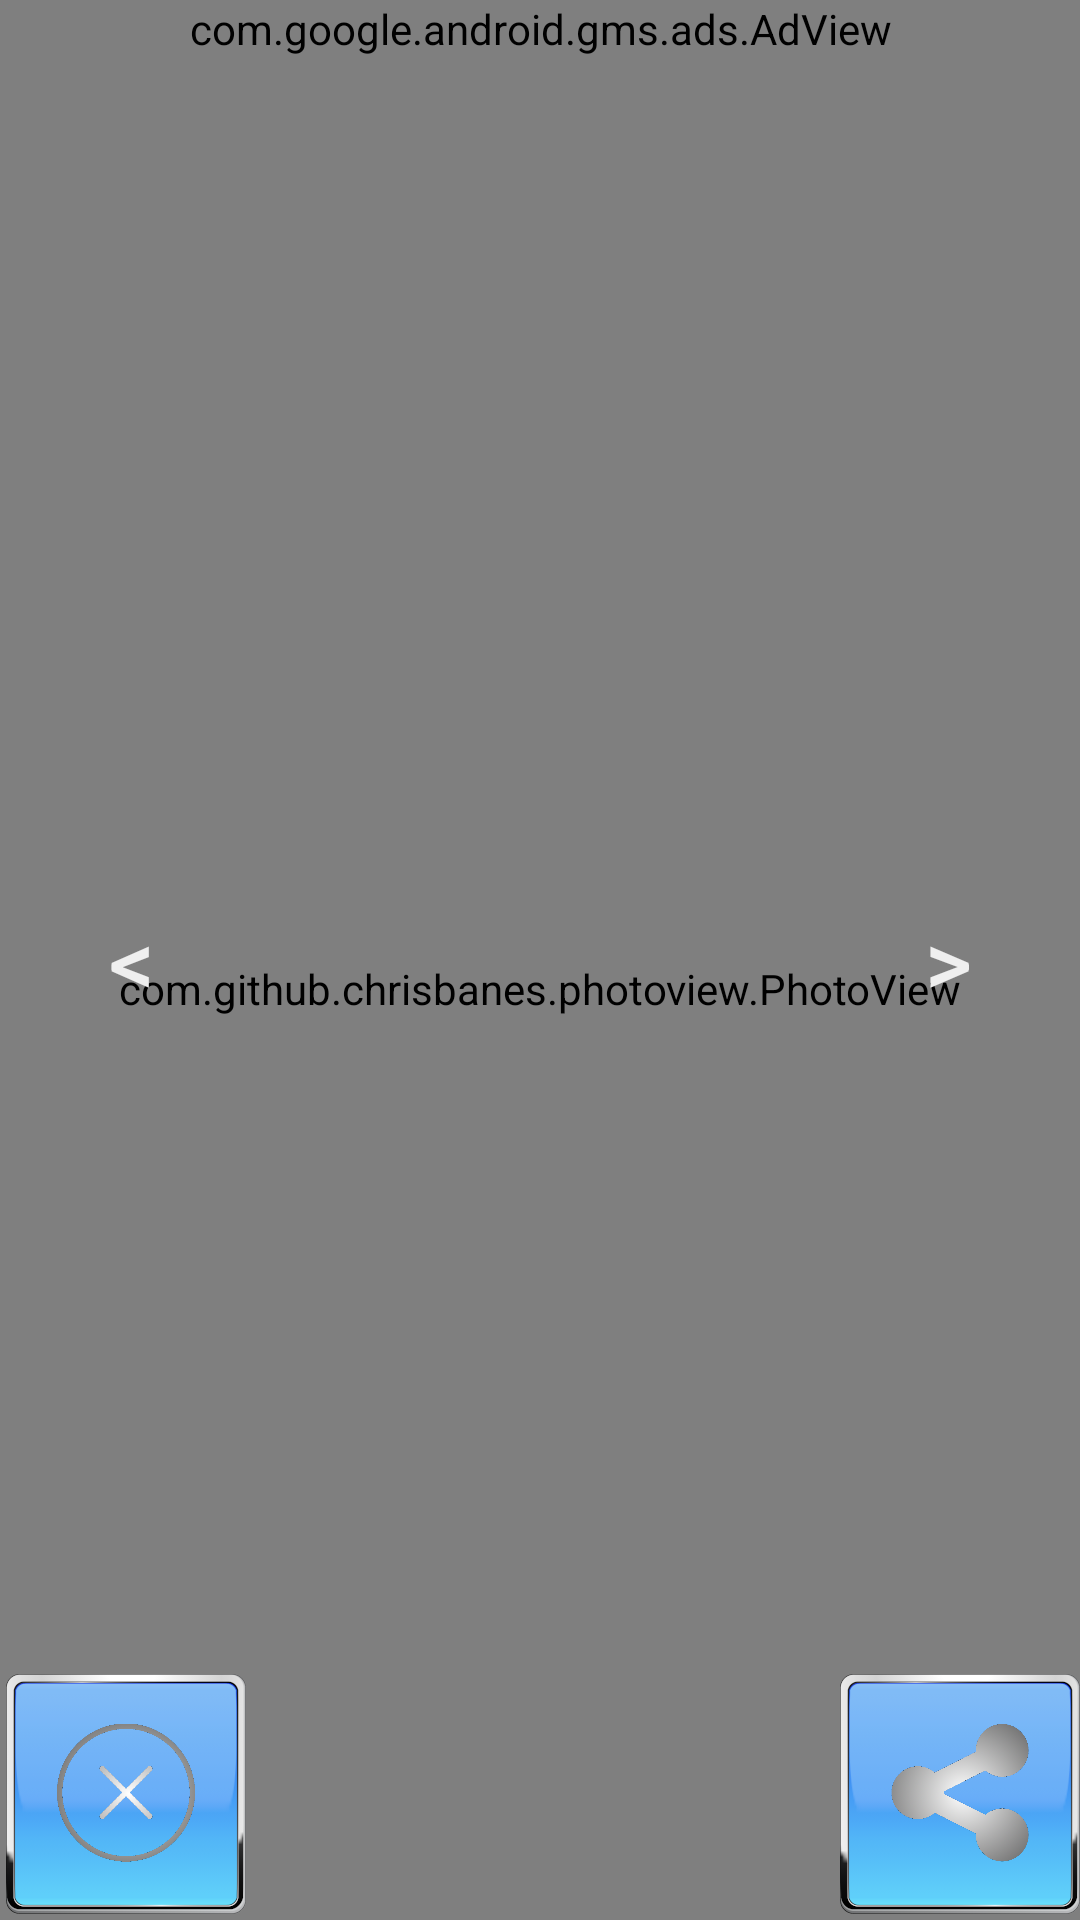

This screen was rendered from an Android layout file. Write that file and the resources it references.
<!-- AndroidManifest.xml: application theme AppTheme -->
<!-- res/layout/galery_activity.xml -->
<?xml version="1.0" encoding="utf-8"?>
<androidx.constraintlayout.widget.ConstraintLayout xmlns:android="http://schemas.android.com/apk/res/android"
    xmlns:app="http://schemas.android.com/apk/res-auto"
    xmlns:tools="http://schemas.android.com/tools"
    android:layout_width="match_parent"
    android:layout_height="match_parent"
    android:id="@+id/gallery_activity_layout"
    tools:context=".presentation.gallery.GalleryActivity">

    <LinearLayout
        android:id="@+id/gallery_activity_background"
        android:layout_width="match_parent"
        android:layout_height="match_parent"
        android:orientation="vertical">
        <com.google.android.gms.ads.AdView
            xmlns:ads="http://schemas.android.com/apk/res-auto"
            android:id="@+id/gallery_ad"
            android:foregroundGravity="center"
            android:layout_width="match_parent"
            android:layout_height="wrap_content"
            android:layout_gravity="bottom"
            ads:adSize="BANNER"
            ads:adUnitId="ca-app-pub-9667420067790140/1818271058" />
        <com.github.chrisbanes.photoview.PhotoView
            android:id="@+id/photoView"
            android:layout_width="match_parent"
            android:layout_height="match_parent"
            android:scaleType="centerCrop" />
    </LinearLayout>


    <Button
        android:id="@+id/gallery_left"
        android:layout_width="wrap_content"
        android:layout_height="match_parent"
        android:background="@drawable/none"
        android:onClick="leftClicked"
        android:text="@string/gallery_nav_previous"
        android:textColor="@color/light_grey"
        android:textSize="30sp"
        app:layout_constraintLeft_toLeftOf="@id/gallery_activity_background" />

    <Button
        android:id="@+id/gallery_right"
        android:layout_width="wrap_content"
        android:layout_height="match_parent"
        android:background="@drawable/none"
        android:onClick="rightClicked"
        android:text="@string/gallery_nav_next"
        android:textColor="@color/light_grey"
        android:textSize="30sp"
        app:layout_constraintRight_toRightOf="@id/gallery_activity_background" />

    <ImageButton
        android:id="@+id/gallery_back_btn"
        android:scaleType="fitCenter"
        android:layout_width="80dp"
        android:layout_height="80dp"
        android:layout_margin="2dp"
        android:background="@drawable/button_background"
        android:contentDescription="@string/app_name"
        android:onClick="backClicked"
        android:src="@drawable/exit"
        android:textColor="@color/light_grey"
        android:translationZ="999dp"
        app:layout_constraintBottom_toBottomOf="@id/gallery_activity_background"
        app:layout_constraintLeft_toLeftOf="@id/gallery_activity_background" />

    <ImageButton
        android:id="@+id/gallery_share"
        android:scaleType="fitCenter"
        android:layout_width="80dp"
        android:layout_height="80dp"
        android:layout_marginBottom="2dp"
        android:background="@drawable/button_background"
        android:contentDescription="@string/app_name"
        android:onClick="shareClicked"
        android:src="@drawable/share"
        android:translationZ="999dp"
        app:layout_constraintBottom_toBottomOf="@id/gallery_activity_background"
        app:layout_constraintRight_toRightOf="@id/gallery_activity_background" />
</androidx.constraintlayout.widget.ConstraintLayout>
<!-- resources referenced by this layout -->
<resources>
  <color name="light_grey">#FFEFEFEF</color>
  <!-- drawable button_background (drawable) -->
  <selector xmlns:android="http://schemas.android.com/apk/res/android">
      <item android:drawable="@drawable/btn_pressed"
          android:state_pressed="true" />
      <item android:drawable="@drawable/btn_default" />
  </selector>
  <string name="app_name" translatable="false">Tetris</string>
  <string name="gallery_nav_next" translatable="false">&gt;</string>
  <string name="gallery_nav_previous" translatable="false">&lt;</string>
  <color name="md_theme_light_primary">#643DAA</color>
  <color name="md_theme_light_onPrimary">#FFFFFF</color>
  <color name="md_theme_light_primaryContainer">#79639D</color>
  <color name="md_theme_light_onPrimaryContainer">#200254</color>
  <color name="md_theme_light_secondary">#9766A0</color>
  <color name="md_theme_light_onSecondary">#FFFFFF</color>
  <color name="md_theme_light_secondaryContainer">#CCE5FF</color>
  <color name="md_theme_light_onSecondaryContainer">#001D33</color>
  <color name="md_theme_light_tertiary">#7D5260</color>
  <color name="md_theme_light_onTertiary">#FFFFFF</color>
  <color name="md_theme_light_tertiaryContainer">#FFD8E4</color>
  <color name="md_theme_light_onTertiaryContainer">#31111D</color>
  <color name="md_theme_light_error">#B3261E</color>
  <color name="md_theme_light_errorContainer">#F9DEDC</color>
  <color name="md_theme_light_onError">#FFFFFF</color>
  <color name="md_theme_light_onErrorContainer">#410E0B</color>
  <color name="md_theme_light_background">#FFFBFE</color>
  <color name="md_theme_light_onBackground">#1C1B1F</color>
  <color name="md_theme_light_surface">#FFFBFE</color>
  <color name="md_theme_light_onSurface">#1C1B1F</color>
  <color name="md_theme_light_surfaceVariant">#E7E0EC</color>
  <color name="md_theme_light_onSurfaceVariant">#49454F</color>
  <color name="md_theme_light_outline">#79747E</color>
  <color name="md_theme_light_inverseOnSurface">#F4EFF4</color>
  <color name="md_theme_light_inverseSurface">#313033</color>
  <color name="md_theme_light_primaryInverse">#90D789</color>
  <style name="Widget.TipTime.CompoundButton.RadioButton" parent="Widget.MaterialComponents.CompoundButton.RadioButton">
          <item name="android:paddingStart">8dp</item>
          <item name="android:textAppearance">?attr/textAppearanceBody1</item>
      </style>
  <style name="Widget.TipTime.CompoundButton.Switch" parent="Widget.MaterialComponents.CompoundButton.Switch">
          <item name="android:minHeight">48dp</item>
          <item name="android:gravity">center_vertical</item>
          <item name="android:textAppearance">?attr/textAppearanceBody1</item>
      </style>
</resources>
